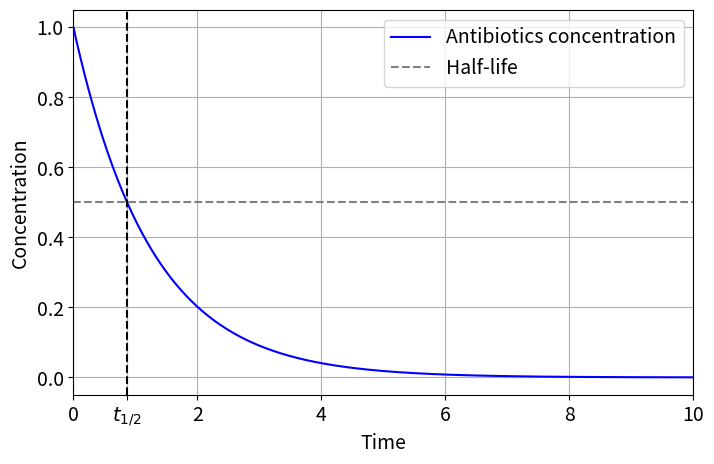
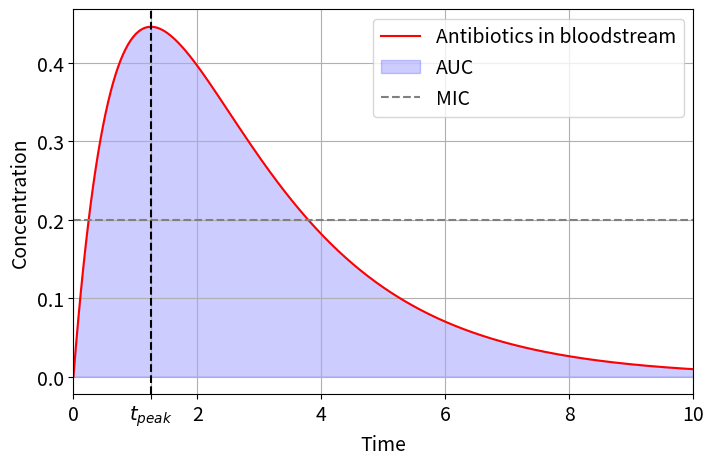

Python code for these plots, in order:
import numpy as np
import matplotlib.pyplot as plt


# Define time variable
t = np.linspace(0, 10, 500)

# Exponential decay for half-life
alpha = 0.8
half_life_decay = np.exp(-alpha * t)
half_life_time = np.log(2) / alpha  # Calculate half-life time based on decay rate

# Parameters for concentration profile
a = 0.5
k = 1.2
concentration_profile = 1 / (k - a) * (np.exp(-a * t) - np.exp(-k * t))
peak_time = ( np.log(a) - np.log(k))/(a - k)  # Given approximate peak time


# Set font sizes for plots
font_size_labels = 14
font_size_ticks = 14
font_size_legend = 14

# First plot: Exponential decay for half-life with marked half-life time as t_{1/2}
plt.figure(figsize=(8, 5))
plt.plot(t, half_life_decay, color="blue", label = 'Antibiotics concentration')
plt.axhline(0.5, color="gray", linestyle="--", label="Half-life")
plt.axvline(half_life_time, color="black", linestyle="--")  # Vertical line for half-life time
plt.xticks([0, 2, 4, 6, 8, 10, half_life_time], labels=[0, 2, 4, 6, 8, 10, r"$t_{1/2}$"],
           fontsize = font_size_ticks)  # Set ticks from 0 to 10 with t_{1/2}
plt.yticks(fontsize=font_size_ticks)
plt.xlim(0, 10)  # Limit x-axis from 0 to 10

plt.xlabel("Time", fontsize = font_size_labels)
plt.ylabel("Concentration", fontsize = font_size_labels)
plt.legend(fontsize = font_size_legend)
plt.grid(True)


# Second plot: Concentration profile with MIC, AUC, and marked peak time as t_{peak}
plt.figure(figsize=(8, 5))
plt.plot(t, concentration_profile, color="red", label = 'Antibiotics in bloodstream')
# Fill area under the curve for AUC
plt.fill_between(t, concentration_profile, where=(t <= 10), color="blue", alpha=0.2, label="AUC")
# Horizontal line for MIC
plt.axhline(0.2, color="gray", linestyle="--", label="MIC")
# Vertical line for peak time
plt.axvline(peak_time, color="black", linestyle="--")
plt.xticks([0, 2, 4, 6, 8, 10, peak_time], labels=[0, 2, 4, 6, 8, 10, r"$t_{peak}$"],
           fontsize = font_size_ticks)  # Set ticks from 0 to 10 with t_{peak}
plt.yticks(fontsize = font_size_ticks)
plt.xlim(0, 10)  # Limit x-axis from 0 to 10

plt.xlabel("Time", fontsize = font_size_labels)
plt.ylabel("Concentration", fontsize = font_size_labels)
plt.legend(fontsize = font_size_legend)
plt.grid(True)
plt.show()